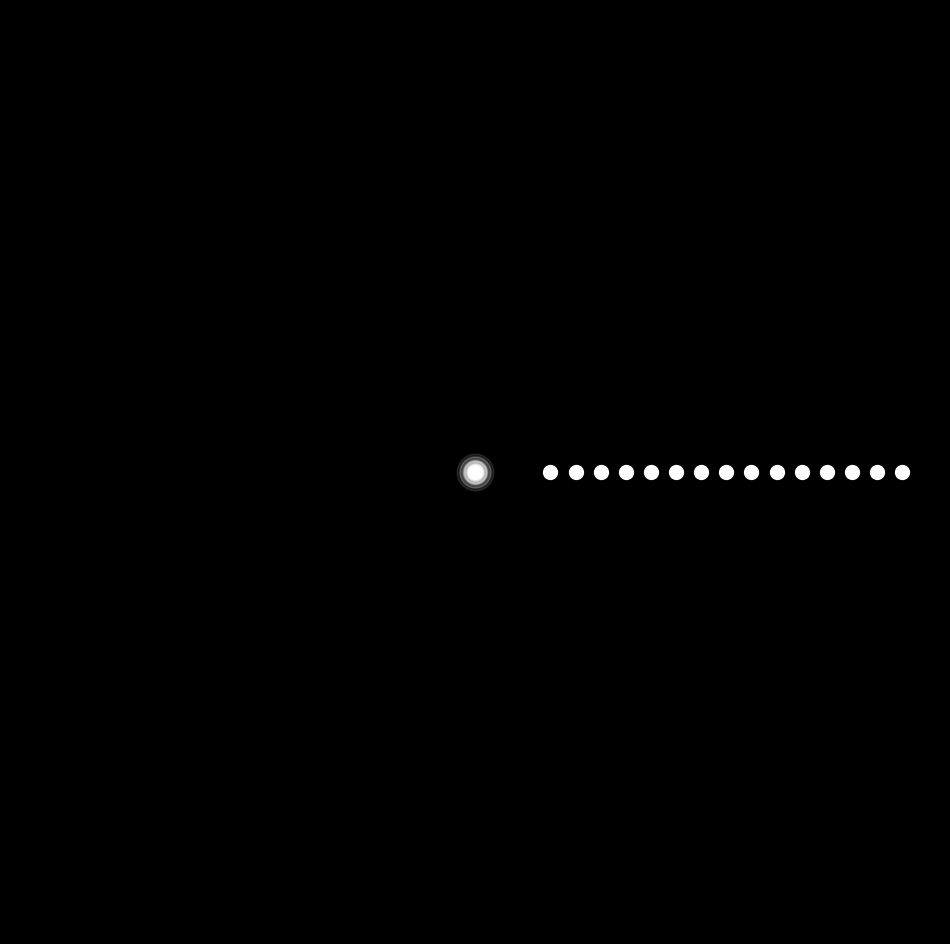

This chart was generated by the following Python code: (Note: this script raises an exception after producing the figure.)
import matplotlib.pylab as plt 
import numpy as np
from matplotlib.colors import LinearSegmentedColormap 
path = '/mnt/c/Users/<user> Lopez/Pictures/RandomPlots/'

t = np.linspace(0,8*np.pi,2000)
i=2
N = 16
tail = 220

d = np.arange(2,N+2)
s = np.random.uniform(-0.8,0.8,N)
s[8] = 1.1
c = ['#075791'] + ['w']*(N-1)

for f,i in enumerate(range(1,2000,5)):
    i0 = max(i-tail,0)
    plt.figure(figsize=(12,12),facecolor='black',dpi=100)
    plt.axis('off')

    plt.scatter(0,0,color='w',s=100,zorder=2*N)
    plt.scatter(0,0,color='w',s=150,zorder=2*N,alpha=0.5)
    plt.scatter(0,0,color='w',s=250,zorder=2*N,alpha=0.4)
    plt.scatter(0,0,color='w',s=300,zorder=2*N,alpha=0.3)
    plt.scatter(0,0,color='w',s=500,zorder=2*N,alpha=0.2)
    plt.scatter(0,0,color='w',s=700,zorder=2*N,alpha=0.1)



    for j in range(1,len(d)):  
        x = d[j]*np.cos(s[j]*t[i0:i])
        y = d[j]*np.sin(s[j]*t[i0:i])
        for m in range(len(x)):
            plt.plot(x[m:m+2],y[m:m+2],
                    zorder=j,color=plt.cm.cubehelix(m/len(x)),lw=3)
            
        plt.scatter(x[-1],y[-1],s=100,color=c[j],zorder=j+1)

    plt.xlim(-N-2.5,N+2.5)
    plt.ylim(-N-2.5,N+2.5)
    plt.savefig(path + f'15012022/v1/plot_{f}.png',facecolor='black')
    plt.close()

for f,i in enumerate(range(1,2000,5)):
    i0 = max(i-tail,0)
    plt.figure(figsize=(12,12),facecolor='black',dpi=100)
    plt.axis('off')
    
    plt.scatter(0,0,color='w',s=100,zorder=2*N)
    plt.scatter(0,0,color='w',s=150,zorder=2*N,alpha=0.5)
    plt.scatter(0,0,color='w',s=250,zorder=2*N,alpha=0.4)
    plt.scatter(0,0,color='w',s=300,zorder=2*N,alpha=0.3)
    plt.scatter(0,0,color='w',s=500,zorder=2*N,alpha=0.2)
    plt.scatter(0,0,color='w',s=700,zorder=2*N,alpha=0.1)

    j = 8
    for k in range(N):
        if k == j:
            pass
        else:

            x0 = d[j]*np.cos(s[j]*t[i0:i])
            y0 = d[j]*np.sin(s[j]*t[i0:i])

            xk = d[k]*np.cos(s[k]*t[i0:i])
            yk = d[k]*np.sin(s[k]*t[i0:i])

            r = np.linalg.norm(np.array([xk,yk])-np.array([x0,y0]),axis=0)
            a = np.arctan2(yk-y0,xk-x0)
            
            x = r*np.cos(a)
            y = r*np.sin(a)
            for m in range(len(x)):
                plt.plot(x[m:m+2],y[m:m+2],zorder=j,color=plt.cm.gnuplot(m/len(x)),lw=3)
            
            plt.scatter(x[-1],y[-1],s=100,color=c[j],zorder=j+1)
    plt.xlim(-N-j-5,N+j+5)
    plt.ylim(-N-j-5,N+j+5)
    plt.savefig(path + f'15012022/v2/plot_{f}.png',facecolor='black')
    plt.close()
